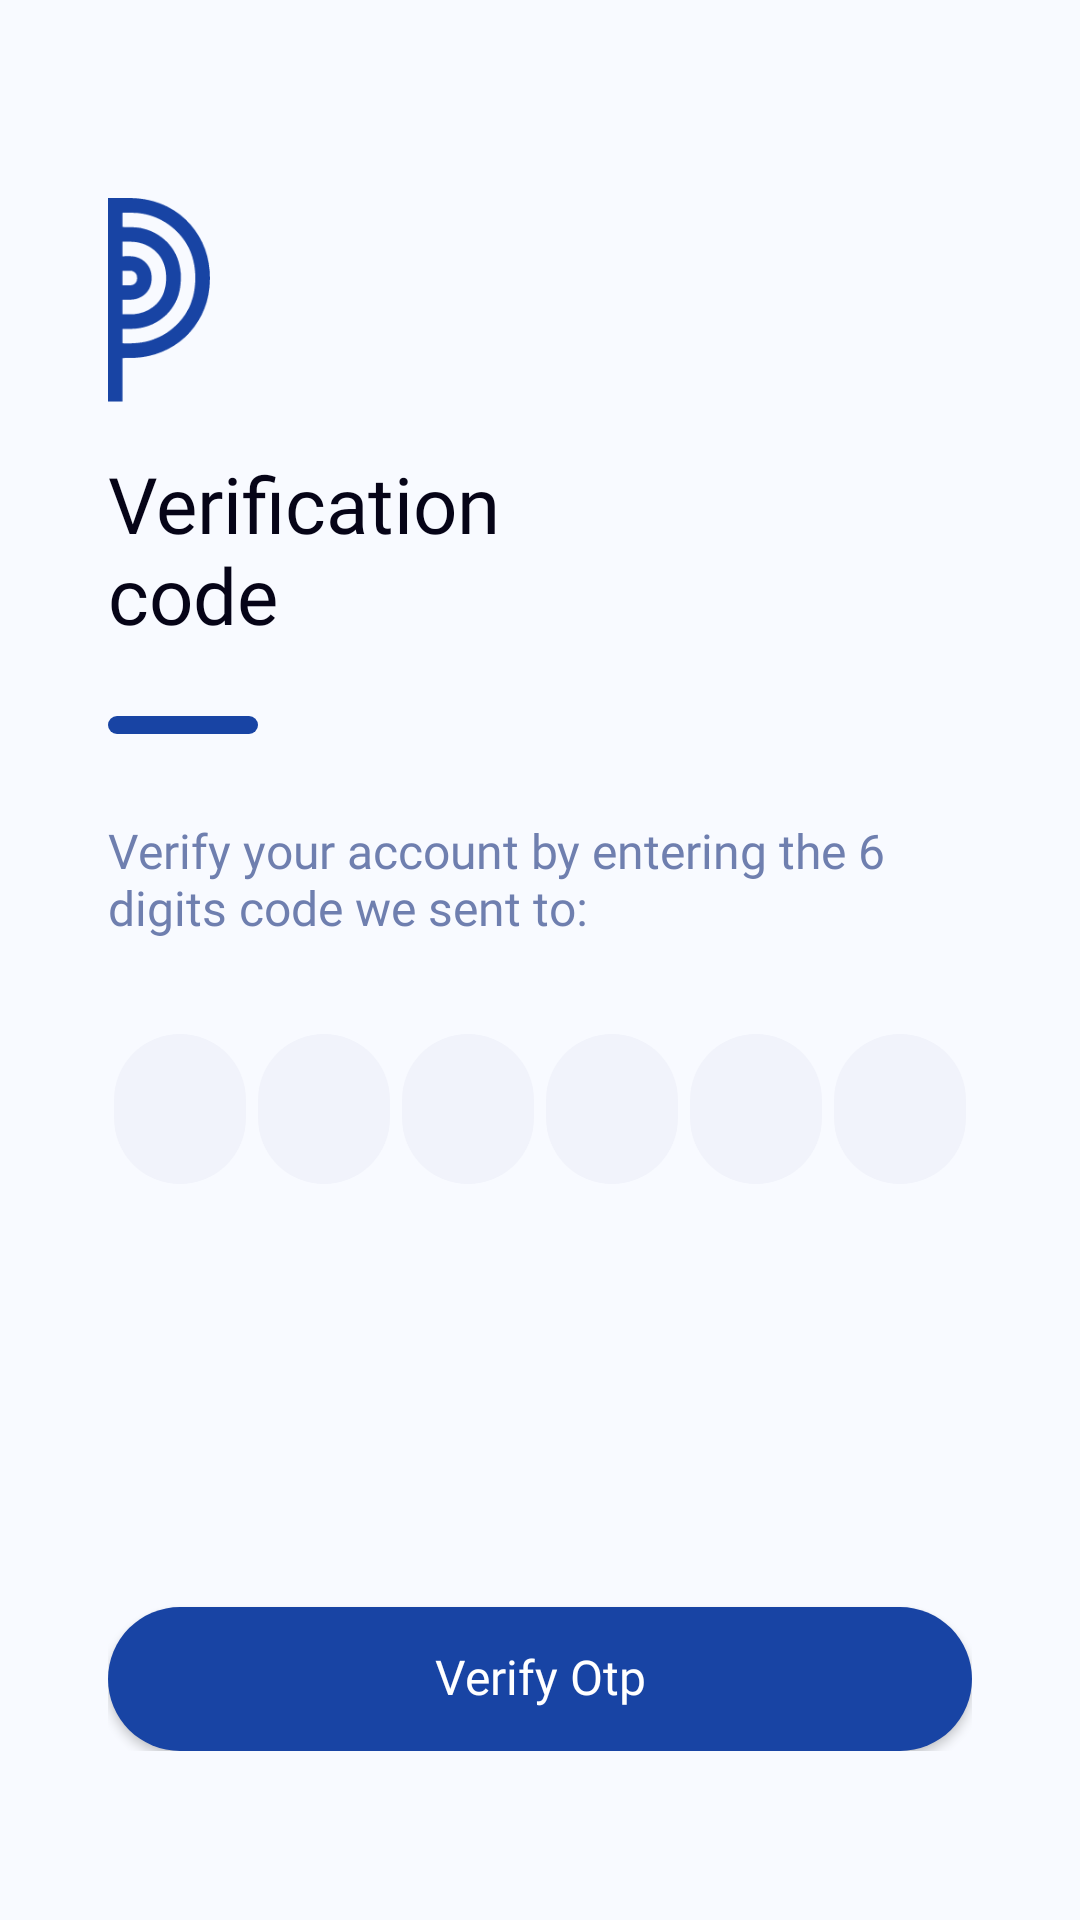

Here is an Android app screen rendered from its layout file. Give the layout XML and the strings, colors and styles it references.
<!-- AndroidManifest.xml: activity theme SignInTheme -->
<!-- res/layout/activity_otp_verification.xml -->
<?xml version="1.0" encoding="utf-8"?>
<RelativeLayout
        xmlns:android="http://schemas.android.com/apk/res/android"
        xmlns:tools="http://schemas.android.com/tools"
        android:layout_width="match_parent" android:layout_height="match_parent"
        android:orientation="vertical"
        android:background="@color/mainBackgroundColor"
        tools:context=".ui.signin.SignInActivity">

    <ScrollView
            android:layout_width="match_parent"
            android:layout_height="match_parent"
            android:background="@color/mainBackgroundColor">

        <LinearLayout
                android:layout_width="match_parent"
                android:layout_height="wrap_content"
                android:padding="@dimen/size_36dp"
                android:layout_marginTop="@dimen/size_30dp"
                android:orientation="vertical">

            <androidx.appcompat.widget.AppCompatImageView
                    android:layout_width="@dimen/size_34dp"
                    android:layout_height="@dimen/size_68dp"
                    android:src="@drawable/ic_app_icon_small"/>

            <androidx.appcompat.widget.AppCompatTextView
                    android:layout_width="wrap_content"
                    android:layout_height="wrap_content"
                    android:layout_marginTop="@dimen/size_20dp"
                    android:text="@string/verification_code"
                    style="@style/FontPrimaryMedium.size_26sp.PrimaryText"
            />
            <View
                    android:layout_width="@dimen/size_50dp"
                    android:layout_height="6dp"
                    android:layout_marginTop="@dimen/size_24dp"
                    android:background="@drawable/button_bg"/>

            <androidx.appcompat.widget.AppCompatTextView
                    android:layout_width="match_parent"
                    android:layout_height="wrap_content"
                    android:id="@+id/tvVerificatioNumberMessage"
                    android:layout_marginTop="@dimen/size_30dp"
                    style="@style/FontPrimaryRegular.size_16sp.hint"
                    android:text="@string/verify_your_account_by_entering_the_4_digits_code_we_sent_to"/>

            <LinearLayout
                    android:layout_width="match_parent"
                    android:layout_height="wrap_content"
                    android:layout_marginTop="@dimen/size_30dp">

                <androidx.appcompat.widget.AppCompatEditText
                        android:layout_width="@dimen/size_50dp"
                        android:layout_height="@dimen/size_50dp"
                        android:layout_weight="1"
                        android:layout_marginTop="@dimen/size_34dp"
                        android:id="@+id/etOtp1"
                        android:gravity="center"
                        android:maxLength="1"
                        android:layout_margin="@dimen/size_2dp"
                        android:inputType="number"
                        style="@style/editTextOtpStyle"
                        android:hint=""
                />
                <androidx.appcompat.widget.AppCompatEditText
                        android:layout_width="@dimen/size_50dp"
                        android:layout_height="@dimen/size_50dp"
                        android:layout_weight="1"
                        android:layout_margin="@dimen/size_2dp"
                        android:layout_marginTop="@dimen/size_34dp"
                        android:id="@+id/etOtp2"
                        android:gravity="center"
                        android:maxLength="1"
                        android:inputType="number"
                        style="@style/editTextOtpStyle"
                        android:hint=""
                />
                <androidx.appcompat.widget.AppCompatEditText
                        android:layout_width="@dimen/size_50dp"
                        android:layout_height="@dimen/size_50dp"
                        android:layout_weight="1"
                        android:layout_margin="@dimen/size_2dp"
                        android:gravity="center"
                        android:maxLength="1"
                        android:inputType="number"
                        android:layout_marginTop="@dimen/size_34dp"
                        android:id="@+id/etOtp3"
                        style="@style/editTextOtpStyle"
                        android:hint=""
                />
                <androidx.appcompat.widget.AppCompatEditText
                        android:layout_width="@dimen/size_50dp"
                        android:layout_height="@dimen/size_50dp"
                        android:layout_margin="@dimen/size_2dp"
                        android:layout_weight="1"
                        android:layout_marginTop="@dimen/size_34dp"
                        android:id="@+id/etOtp4"
                        android:inputType="number"
                        android:gravity="center"
                        android:maxLength="1"
                        style="@style/editTextOtpStyle"
                        android:hint=""
                />
                <androidx.appcompat.widget.AppCompatEditText
                        android:layout_width="@dimen/size_50dp"
                        android:layout_height="@dimen/size_50dp"
                        android:layout_weight="1"
                        android:layout_margin="@dimen/size_2dp"
                        android:layout_marginTop="@dimen/size_34dp"
                        android:id="@+id/etOtp5"
                        android:inputType="number"
                        android:gravity="center"
                        android:maxLength="1"
                        style="@style/editTextOtpStyle"
                        android:hint=""
                />
                <androidx.appcompat.widget.AppCompatEditText
                        android:layout_width="@dimen/size_50dp"
                        android:layout_height="@dimen/size_50dp"
                        android:layout_weight="1"
                        android:layout_margin="@dimen/size_2dp"
                        android:layout_marginTop="@dimen/size_34dp"
                        android:id="@+id/etOtp6"
                        android:inputType="number"
                        android:gravity="center"
                        android:maxLength="1"
                        style="@style/editTextOtpStyle"
                        android:hint=""
                />

            </LinearLayout>
            <androidx.appcompat.widget.AppCompatTextView
                    android:layout_width="wrap_content"
                    android:layout_height="wrap_content"
                    style="@style/FontPrimaryRegular.size_16sp.PrimaryColor"
                    android:layout_margin="@dimen/size_30dp"
                    android:padding="@dimen/size_20dp"
                    android:id="@+id/tvResendOtp"
                    android:text=""
                    android:layout_gravity="center"/>
            <androidx.appcompat.widget.AppCompatButton
                    android:layout_width="match_parent"
                    android:layout_height="wrap_content"
                    style="@style/ButtonStyle"
                    android:id="@+id/btnVerifyOtp"
                    android:layout_marginTop="@dimen/size_20dp"
                    android:text="@string/verify_otp"/>
        </LinearLayout>


    </ScrollView>


</RelativeLayout>
<!-- resources referenced by this layout -->
<resources>
  <color name="mainBackgroundColor">#F8FAFF</color>
  <dimen name="size_20dp">20dp</dimen>
  <dimen name="size_24dp">24dp</dimen>
  <dimen name="size_2dp">2dp</dimen>
  <dimen name="size_30dp">30dp</dimen>
  <dimen name="size_34dp">34dp</dimen>
  <dimen name="size_36dp">36dp</dimen>
  <dimen name="size_50dp">50dp</dimen>
  <dimen name="size_68dp">68dp</dimen>
  <!-- drawable button_bg (drawable) -->
  <?xml version="1.0" encoding="utf-8"?>
  <shape xmlns:android="http://schemas.android.com/apk/res/android"
         android:shape="rectangle">
  
      <solid android:color="@color/colorPrimary"/>
      <corners android:radius="@dimen/size_22dp"/>
  
  </shape>
  <string name="verification_code">Verification \ncode</string>
  <string name="verify_otp">Verify Otp</string>
  <string name="verify_your_account_by_entering_the_4_digits_code_we_sent_to">Verify your account by entering the 6
          digits code we sent to:
      </string>
  <style name="ButtonStyle" parent="FontPrimaryRegular.size_16sp.white">
          <item name="android:elevation">@dimen/size_4dp</item>
          <item name="android:background">@drawable/button_back_main</item>
          <item name="android:textAllCaps">false
          </item>
      </style>
  <style name="FontPrimaryMedium.size_26sp.PrimaryText">
          <item name="android:textColor">@color/colorPrimaryText</item>
      </style>
  <style name="FontPrimaryRegular.size_16sp.PrimaryColor">
          <item name="android:textColor">@color/colorPrimary</item>
      </style>
  <style name="FontPrimaryRegular.size_16sp.hint">
          <item name="android:textColor">@color/colorHint</item>
      </style>
  <color name="colorPrimary">#1844a4</color>
  <dimen name="size_22dp">22dp</dimen>
  <style name="FontPrimaryRegular.size_16sp.white">
          <item name="android:textColor">@color/colorWhite</item>
      </style>
  <dimen name="size_4dp">4dp</dimen>
  <!-- drawable button_back_main (drawable) -->
  <?xml version="1.0" encoding="utf-8"?>
  <shape xmlns:android="http://schemas.android.com/apk/res/android"
      android:shape="rectangle">
  
      <solid android:color="@color/colorPrimary"/>
      <corners android:radius="@dimen/size_40dp"/>
  
  </shape>
  <color name="colorPrimaryText">#060417</color>
  <color name="colorHint">#6f7faf</color>
  <style name="FontPrimaryRegular.size_20sp.PrimaryText">
          <item name="android:textColor">@color/colorPrimaryText</item>
      </style>
  <!-- drawable otp_selector (drawable) -->
  <?xml version="1.0" encoding="utf-8"?>
  <selector xmlns:android="http://schemas.android.com/apk/res/android">
      <item android:drawable="@drawable/edittext_otp_bg_selected" android:state_focused="true"></item>
      <item android:drawable="@drawable/edittext_otp_bg_normal"></item>
  </selector>
  <dimen name="size_10dp">10dp</dimen>
  <dimen name="size_12dp">12dp</dimen>
  <color name="colorAccent">#1844a4</color>
  <color name="colorWhite">#FFFFFF</color>
  <dimen name="size_40dp">40dp</dimen>
  <!-- drawable edittext_otp_bg_selected (drawable) -->
  <?xml version="1.0" encoding="utf-8"?>
  <shape xmlns:android="http://schemas.android.com/apk/res/android"
         android:shape="rectangle">
      <solid android:color="@color/colorPrimary"/>
      <corners android:radius="@dimen/size_24dp"/>
  </shape>
  <!-- drawable edittext_otp_bg_normal (drawable) -->
  <?xml version="1.0" encoding="utf-8"?>
  <shape xmlns:android="http://schemas.android.com/apk/res/android"
         android:shape="rectangle">
      <solid android:color="@color/colorEdittextBg"/>
      <corners android:radius="@dimen/size_24dp"/>
  </shape>
  <color name="colorEdittextBg">#F1F3FB</color>
</resources>
